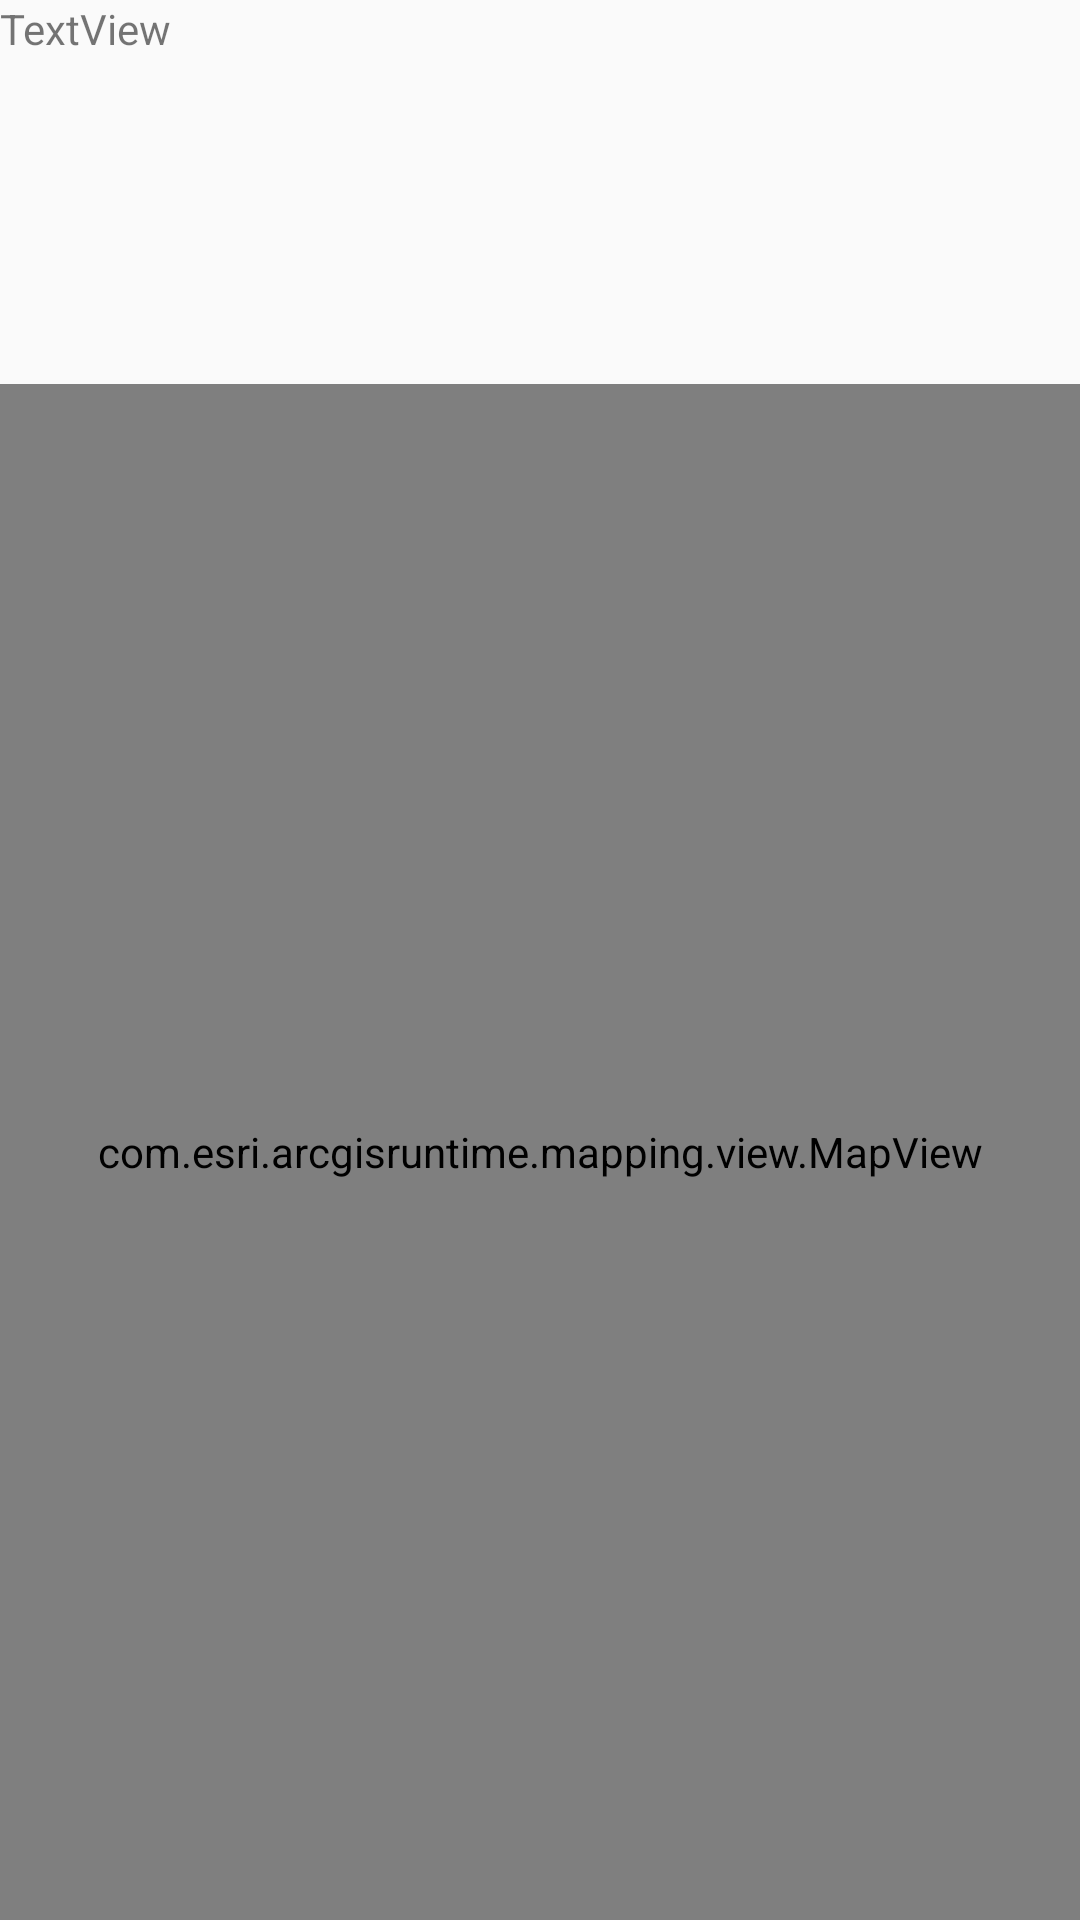

Android layout source for this screen:
<!-- AndroidManifest.xml: application theme Theme.AppCompat.Light.NoActionBar -->
<!-- res/layout/activity_arcgis_map_display.xml -->
<?xml version="1.0" encoding="utf-8"?>
<android.support.constraint.ConstraintLayout xmlns:android="http://schemas.android.com/apk/res/android"
    xmlns:app="http://schemas.android.com/apk/res-auto"
    xmlns:tools="http://schemas.android.com/tools"
    android:layout_width="match_parent"
    android:layout_height="match_parent"
    tools:context=".ArcGisMapDisplay.ArcGisMapDisplay">

    <LinearLayout
        android:layout_width="match_parent"
        android:layout_height="match_parent"
        android:weightSum="100"
        android:orientation="vertical">

        <LinearLayout
            android:layout_width="match_parent"
            android:layout_height="match_parent"
            android:layout_weight="80"
            android:orientation="vertical">

            <TextView
                android:id="@+id/textView2"
                android:layout_width="match_parent"
                android:layout_height="match_parent"
                android:text="TextView">

            </TextView>
        </LinearLayout>

        <LinearLayout
            android:layout_width="match_parent"
            android:layout_height="match_parent"
            android:layout_weight="20"
            android:orientation="vertical">

            <com.esri.arcgisruntime.mapping.view.MapView
                android:id="@+id/mapView"
                android:layout_width="match_parent"
                android:layout_height="match_parent"
                app:layout_constraintTop_toTopOf="parent">

            </com.esri.arcgisruntime.mapping.view.MapView>

        </LinearLayout>
    </LinearLayout>

</android.support.constraint.ConstraintLayout>
<!-- resources referenced by this layout -->
<resources>

</resources>
